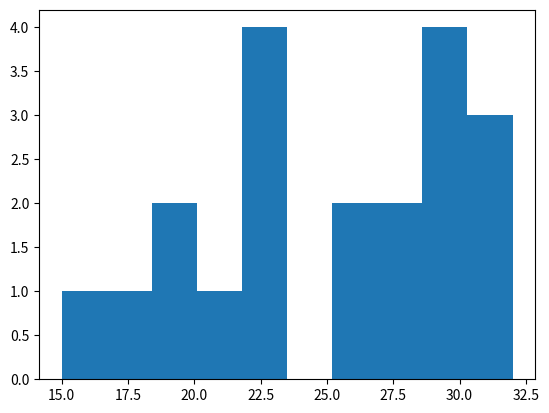

The matplotlib source for this figure:
# -*- coding: utf-8 -*-
"""
Created on %(date)s

@author: %(shenxianjun)s

#E_mail: shenxianjun.patrick@gmail.com

"""
import numpy as np
from scipy.stats import binom
import scipy
import matplotlib.pyplot as plt

import scipy
n=100
p=0.25
k=np.arange(60,100)
binormal=binom.pmf(k,n,p)#100题中正好对了60题的概率
print(binormal)





# ⑤伪造符合二项分布的随机变量 (random variates)
X = scipy.stats.binom.rvs(n,p,size=20)
#array([2, 3, 1, 2, 2, 2, 1, 2, 2, 3, 3, 0, 1, 1, 1, 2, 3, 4, 0, 3])

#⑧作出上面满足二项分布随机变量的频数直方图（类似group by）
plt.hist(X)
